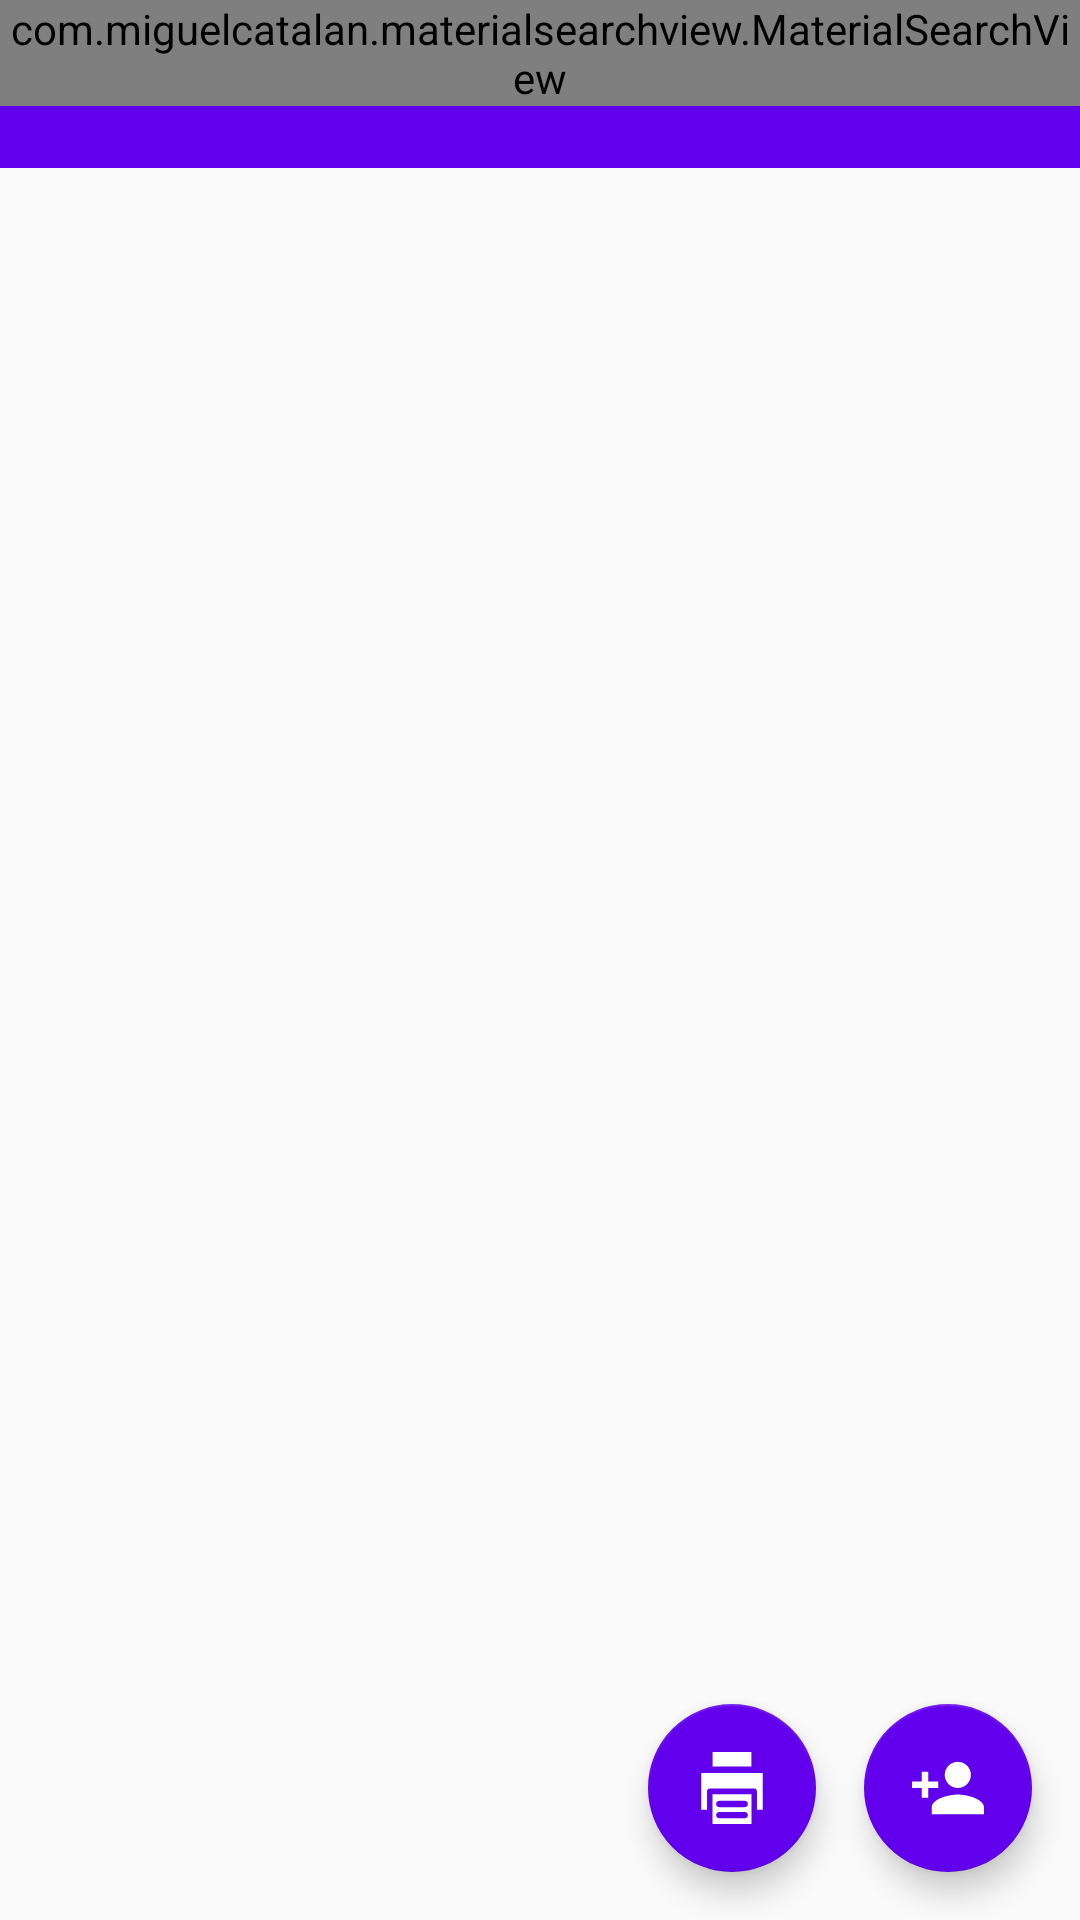

Layout XML and referenced resources for this Android screen:
<!-- AndroidManifest.xml: activity theme NoActionBarTheme -->
<!-- res/layout/activity_main.xml -->
<?xml version="1.0" encoding="utf-8"?>
<android.support.constraint.ConstraintLayout xmlns:android="http://schemas.android.com/apk/res/android"
    xmlns:app="http://schemas.android.com/apk/res-auto"
    xmlns:tools="http://schemas.android.com/tools"
    android:layout_width="match_parent"
    android:layout_height="match_parent"
    tools:context=".MainActivity">

    <FrameLayout
        android:id="@+id/frame_layout"
        android:layout_width="match_parent"
        android:layout_height="wrap_content"
        android:background="@color/colorPrimary"
        android:minHeight="?attr/actionBarSize"
        app:layout_constraintEnd_toEndOf="parent"
        app:layout_constraintStart_toStartOf="parent"
        app:layout_constraintTop_toTopOf="parent">

        <android.support.v7.widget.Toolbar
            android:id="@+id/main_toolbar"
            android:layout_width="match_parent"
            android:layout_height="wrap_content"
            android:theme="@style/ToolbarTheme"
            app:titleTextColor="@android:color/white"
            android:minHeight="?attr/actionBarSize" />
        <com.miguelcatalan.materialsearchview.MaterialSearchView
            android:id="@+id/search_view"
            android:layout_width="match_parent"
            android:layout_height="wrap_content"/>
    </FrameLayout>

    <android.support.v7.widget.RecyclerView
        android:id="@+id/recycler_view"
        android:layout_width="match_parent"
        android:layout_height="0dp"
        android:scrollbars="vertical"
        app:layout_constraintBottom_toBottomOf="parent"
        app:layout_constraintEnd_toEndOf="parent"
        app:layout_constraintStart_toStartOf="parent"
        app:layout_constraintTop_toBottomOf="@+id/frame_layout" />

    <android.support.design.widget.FloatingActionButton
        android:id="@+id/add_button"
        android:layout_width="wrap_content"
        android:layout_height="wrap_content"
        android:layout_margin="16dp"
        android:layout_marginRight="16dp"
        android:layout_marginBottom="16dp"
        android:elevation="8dp"
        android:src="@drawable/add_contact"
        app:backgroundTint="@color/colorPrimary"
        app:fabSize="normal"
        app:layout_constraintBottom_toBottomOf="parent"
        app:layout_constraintRight_toRightOf="parent" />

    <android.support.design.widget.FloatingActionButton
        android:id="@+id/print_button"
        android:layout_width="wrap_content"
        android:layout_height="wrap_content"
        android:layout_margin="16dp"
        android:layout_marginRight="16dp"
        android:layout_marginBottom="16dp"
        android:elevation="8dp"
        android:src="@drawable/printer"
        app:backgroundTint="@color/colorPrimary"
        app:fabSize="normal"
        app:layout_constraintBottom_toBottomOf="parent"
        app:layout_constraintRight_toLeftOf="@id/add_button" />

</android.support.constraint.ConstraintLayout>
<!-- resources referenced by this layout -->
<resources>
  <!-- drawable add_contact (drawable) -->
  <vector android:height="24dp" android:viewportHeight="561"
      android:viewportWidth="561" android:width="24dp" xmlns:android="http://schemas.android.com/apk/res/android">
      <path android:fillColor="#FFFF" android:pathData="M357,280.5c56.1,0 102,-45.9 102,-102s-45.9,-102 -102,-102s-102,45.9 -102,102S300.9,280.5 357,280.5zM127.5,229.5V153h-51v76.5H0v51h76.5V357h51v-76.5H204v-51H127.5zM357,331.5c-68.85,0 -204,33.15 -204,102v51h408v-51C561,364.65 425.85,331.5 357,331.5z"/>
  </vector>
  <!-- drawable printer (drawable) -->
  <vector android:height="24dp" android:viewportHeight="372.597"
      android:viewportWidth="372.597" android:width="24dp" xmlns:android="http://schemas.android.com/apk/res/android">
      <path android:fillColor="#FFFF" android:pathData="M85.925,0h200.746v74.501h-200.746z"/>
      <path android:fillColor="#FFFF" android:pathData="M85.925,218.202v81.137v33.723v39.535h200.746v-39.535v-33.723v-81.137H85.925zM251.898,343.065H120.699c-9.278,0 -16.787,-7.313 -16.787,-16.333c0,-9.031 7.515,-16.333 16.787,-16.333h131.199c9.277,0 16.783,7.302 16.783,16.333C268.681,335.752 261.175,343.065 251.898,343.065zM251.898,285.39H120.699c-9.278,0 -16.787,-7.308 -16.787,-16.333c0,-9.02 7.515,-16.327 16.787,-16.327h131.199c9.277,0 16.783,7.308 16.783,16.327C268.681,278.082 261.175,285.39 251.898,285.39z"/>
      <path android:fillColor="#FFFF" android:pathData="M345.38,299.339h-29.874V203.79c0,-7.962 -6.455,-14.423 -14.417,-14.423H71.508c-7.974,0 -14.426,6.461 -14.426,14.423v95.549H27.216V108.233H345.38V299.339z"/>
  </vector>
  <style name="ToolbarTheme" parent="AppTheme">
          <item name="android:textColorSecondary">@android:color/white</item>
      </style>
  <style name="NoActionBarTheme" parent="Theme.AppCompat.Light.NoActionBar">
          <item name="android:statusBarColor">@color/colorPrimaryDark</item>
      </style>
  <style name="AppTheme" parent="Theme.AppCompat.Light.DarkActionBar">
          
          <item name="colorPrimary">@color/colorPrimary</item>
          <item name="colorPrimaryDark">@color/colorPrimaryDark</item>
          <item name="colorAccent">@color/colorAccent</item>
      </style>
  <!-- not gathered from this repository: default colours our renderer supplied (Android Studio template values) -->
  <color name="colorPrimary">#FF6200EE</color>
  <color name="colorPrimaryDark">#FF3700B3</color>
  <color name="colorAccent">#FF03DAC5</color>
</resources>
